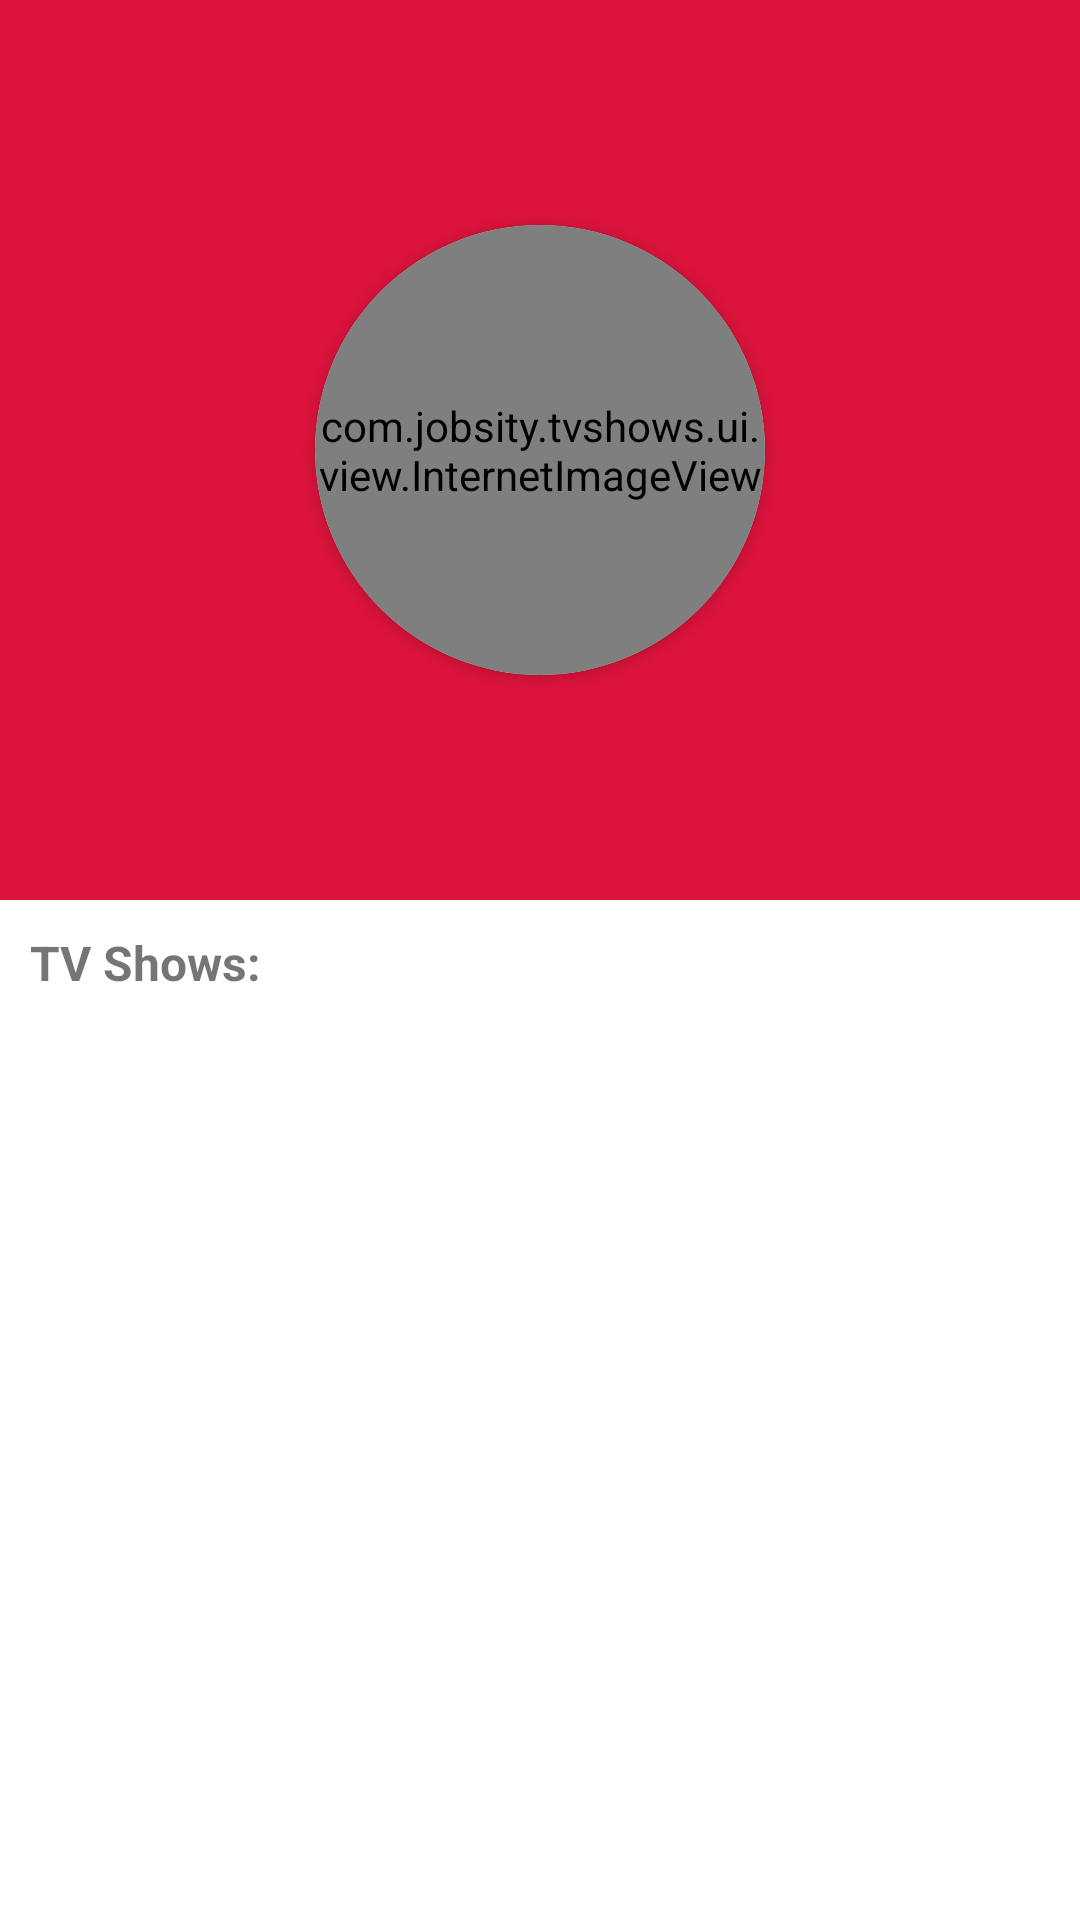

This screen was rendered from an Android layout file. Write that file and the resources it references.
<!-- AndroidManifest.xml: application theme Theme.TVShows -->
<!-- res/layout/fragment_person_info.xml -->
<?xml version="1.0" encoding="utf-8"?>
<androidx.coordinatorlayout.widget.CoordinatorLayout
    xmlns:android="http://schemas.android.com/apk/res/android"
    xmlns:app="http://schemas.android.com/apk/res-auto"
    xmlns:bind="http://schemas.android.com/tools"
    android:layout_width="match_parent"
    android:layout_height="match_parent"
    android:fitsSystemWindows="true"
    bind:context=".ui.presentation.personinfo.PersonInfoFragment">

    <androidx.core.widget.NestedScrollView
        android:layout_width="match_parent"
        android:layout_height="match_parent"
        android:fillViewport="true"
        android:overScrollMode="never"
        app:layout_behavior="@string/appbar_scrolling_view_behavior" >

        <androidx.constraintlayout.widget.ConstraintLayout
            android:id="@+id/layout"
            android:layout_width="match_parent"
            android:layout_height="match_parent"
            android:layout_marginHorizontal="10dp">

            <TextView
                android:id="@+id/textview_person_shows"
                android:layout_width="wrap_content"
                android:layout_height="wrap_content"
                android:text="@string/person_info_shows_label"
                android:textStyle="bold"
                android:textSize="16sp"
                android:layout_marginTop="10dp"
                app:layout_constraintStart_toStartOf="parent"
                app:layout_constraintLeft_toLeftOf="parent"
                app:layout_constraintTop_toTopOf="parent"/>

            <androidx.recyclerview.widget.RecyclerView
                android:id="@+id/recyclerview_person_shows"
                android:layout_width="0dp"
                android:layout_height="wrap_content"
                android:layout_marginTop="10dp"
                android:nestedScrollingEnabled="false"
                app:layout_constraintTop_toBottomOf="@id/textview_person_shows"
                app:layout_constraintLeft_toLeftOf="parent"
                app:layout_constraintRight_toRightOf="parent"/>

        </androidx.constraintlayout.widget.ConstraintLayout>
    </androidx.core.widget.NestedScrollView>

    <com.google.android.material.appbar.AppBarLayout
        android:id="@+id/appbar_person_info"
        android:layout_width="match_parent"
        android:layout_height="300dp"
        android:fitsSystemWindows="true"
        android:theme="@style/ThemeOverlay.AppCompat.Dark.ActionBar">

        <com.google.android.material.appbar.CollapsingToolbarLayout
            android:id="@+id/collapsing_toolbar_person_info"
            android:layout_width="match_parent"
            android:layout_height="match_parent"
            android:fitsSystemWindows="true"
            app:contentScrim="?attr/colorPrimary"
            app:layout_scrollFlags="scroll|exitUntilCollapsed">

            <androidx.constraintlayout.widget.ConstraintLayout
                android:layout_width="match_parent"
                android:layout_height="match_parent">

                <androidx.cardview.widget.CardView
                    android:id="@+id/cardview_person_info_photo"
                    android:layout_width="150dp"
                    android:layout_height="150dp"
                    android:elevation="12dp"
                    app:cardCornerRadius="90dp"
                    app:layout_collapseMode="parallax"
                    app:layout_constraintTop_toTopOf="parent"
                    app:layout_constraintBottom_toBottomOf="parent"
                    app:layout_constraintLeft_toLeftOf="parent"
                    app:layout_constraintRight_toRightOf="parent">

                    <com.jobsity.tvshows.ui.view.InternetImageView
                        android:id="@+id/imageview_person_info_photo"
                        android:layout_width="match_parent"
                        android:layout_height="match_parent"
                        android:fitsSystemWindows="true"
                        android:scaleType="centerCrop"/>

                </androidx.cardview.widget.CardView>

            </androidx.constraintlayout.widget.ConstraintLayout>

            <androidx.appcompat.widget.Toolbar
                android:id="@+id/toolbar"
                android:layout_width="match_parent"
                android:layout_height="?attr/actionBarSize"
                app:layout_collapseMode="pin"
                app:popupTheme="@style/ThemeOverlay.AppCompat.Light" />

        </com.google.android.material.appbar.CollapsingToolbarLayout>

    </com.google.android.material.appbar.AppBarLayout>

    <include layout="@layout/layout_loading_lists"
        android:id="@+id/layout_loading_lists"/>

</androidx.coordinatorlayout.widget.CoordinatorLayout>
<!-- res/layout/layout_loading_lists.xml (included above) -->
<?xml version="1.0" encoding="utf-8"?>
<androidx.constraintlayout.widget.ConstraintLayout xmlns:android="http://schemas.android.com/apk/res/android"
    android:layout_width="match_parent"
    android:layout_height="match_parent"
    xmlns:app="http://schemas.android.com/apk/res-auto">

    <TextView
        android:id="@+id/textview_nothing_to_show"
        android:layout_width="match_parent"
        android:layout_height="match_parent"
        android:fontFamily="sans-serif-black"
        android:textSize="30sp"
        android:text="@string/nothing_to_show_label"
        android:textColor="@color/darkred"
        android:visibility="gone"
        android:gravity="center"
        android:background="?android:colorBackground"
        app:layout_constraintLeft_toLeftOf="parent"
        app:layout_constraintRight_toRightOf="parent"
        app:layout_constraintTop_toTopOf="parent"
        app:layout_constraintBottom_toBottomOf="parent"/>

    <ProgressBar
        android:id="@+id/progressbar_loading"
        android:layout_width="wrap_content"
        android:layout_height="wrap_content"
        android:outlineSpotShadowColor="@color/darkred"
        android:visibility="gone"
        app:layout_constraintLeft_toLeftOf="parent"
        app:layout_constraintRight_toRightOf="parent"
        app:layout_constraintTop_toTopOf="parent"
        app:layout_constraintBottom_toBottomOf="parent"/>

</androidx.constraintlayout.widget.ConstraintLayout>
<!-- resources referenced by this layout -->
<resources>
  <color name="darkred">#FF8B0000</color>
  <string name="nothing_to_show_label">Nothing to show</string>
  <string name="person_info_shows_label">TV Shows:</string>
  <style name="Theme.TVShows" parent="Theme.MaterialComponents.DayNight.NoActionBar">
          
          <item name="colorPrimary">@color/crimson</item>
          <item name="colorPrimaryVariant">@color/darkred</item>
          <item name="colorOnPrimary">@color/white</item>
          
          <item name="colorSecondary">@color/lightcoral</item>
          <item name="colorSecondaryVariant">@color/lightcoral</item>
          <item name="colorOnSecondary">@color/black</item>
          
          <item name="android:statusBarColor" tools:targetApi="l">?attr/colorPrimary</item>
          
          <item name="android:forceDarkAllowed">false</item>
      </style>
  <color name="crimson">#FFDC143C</color>
  <color name="white">#FFFFFFFF</color>
  <color name="lightcoral">#FFF08080</color>
  <color name="black">#FF000000</color>
</resources>
